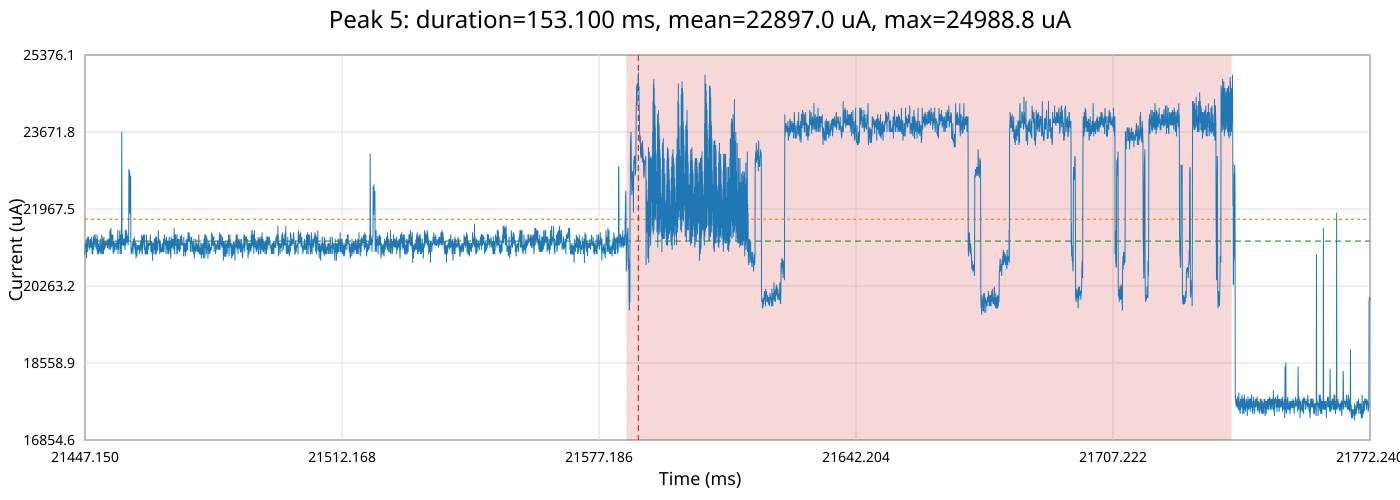

The table this chart was drawn from, first rows:
time_ms, time_relative_ms, current_ua
21447, -140.0, 20969
21447, -140, 21113
21447, -140, 21065
21447, -140, 21017
21447, -140, 20969
21447, -140, 21161
21447, -139.9, 21113
21447, -139.9, 21113
21447, -139.9, 21209
21447, -139.9, 21209
21447, -139.9, 21161
21447, -139.9, 21113
21447, -139.9, 21017
21447, -139.9, 21113
21447, -139.9, 21065
21447, -139.9, 21209
21447, -139.8, 21209
21447, -139.8, 21113
21447, -139.8, 21209
21447, -139.8, 20969
21447, -139.8, 21209
21447, -139.8, 21209
21447, -139.8, 21065
21447, -139.8, 21306
21447, -139.8, 21113
21447, -139.8, 21113
21447, -139.7, 21161
21447, -139.7, 21161
21447, -139.7, 21113
21447, -139.7, 21065
21447, -139.7, 21161
21447, -139.7, 21161
21447, -139.7, 21113
21447, -139.7, 21161
21447, -139.7, 21209
21448, -139.7, 21161
21448, -139.6, 21065
21448, -139.6, 20969
21448, -139.6, 20969
21448, -139.6, 21113
21448, -139.6, 20873
21448, -139.6, 21209
21448, -139.6, 21209
21448, -139.6, 21354
21448, -139.6, 21209
21448, -139.6, 21306
21448, -139.5, 21161
21448, -139.5, 21113
21448, -139.5, 21113
21448, -139.5, 21161
21448, -139.5, 21065
21448, -139.5, 21065
21448, -139.5, 21209
21448, -139.5, 21065
21448, -139.5, 21258
21448, -139.5, 21209
21448, -139.4, 21209
21448, -139.4, 21161
21448, -139.4, 21113
21448, -139.4, 21065
... 32,450 more rows
